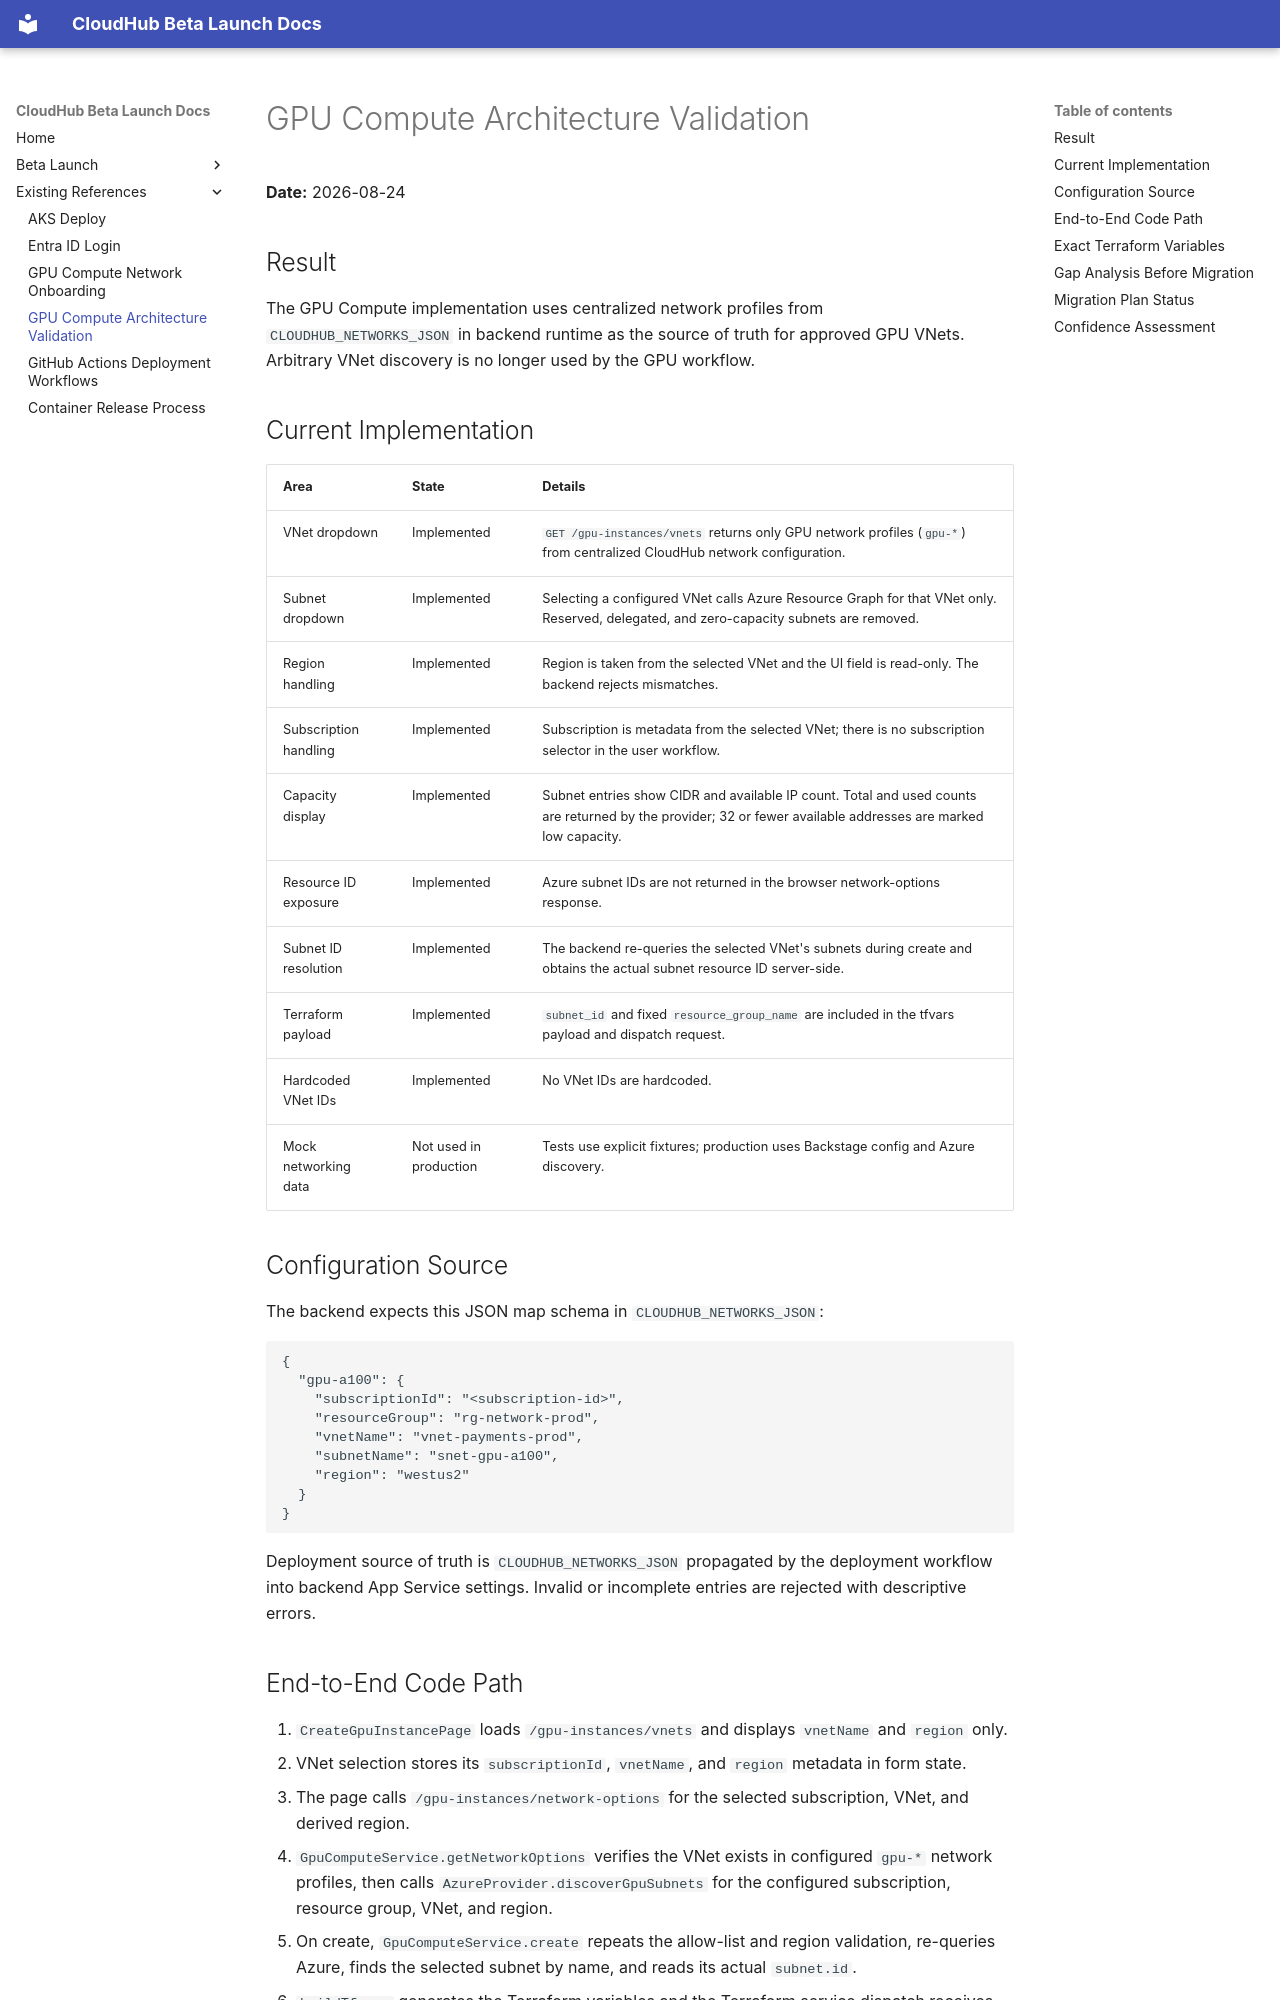

repository: jubermohamad/scp-cloudhub · page: gpu-compute-architecture-validation/index.html · generator: mkdocs

# GPU Compute Architecture Validation

**Date:** 2026-08-24

## Result

The GPU Compute implementation uses centralized network profiles from `CLOUDHUB_NETWORKS_JSON` in backend runtime as the source of truth for approved GPU VNets. Arbitrary VNet discovery is no longer used by the GPU workflow.

## Current Implementation

| Area                  | State                  | Details                                                                                                                                                       |
| --------------------- | ---------------------- | ------------------------------------------------------------------------------------------------------------------------------------------------------------- |
| VNet dropdown         | Implemented            | `GET /gpu-instances/vnets` returns only GPU network profiles (`gpu-*`) from centralized CloudHub network configuration.                                      |
| Subnet dropdown       | Implemented            | Selecting a configured VNet calls Azure Resource Graph for that VNet only. Reserved, delegated, and zero-capacity subnets are removed.                        |
| Region handling       | Implemented            | Region is taken from the selected VNet and the UI field is read-only. The backend rejects mismatches.                                                         |
| Subscription handling | Implemented            | Subscription is metadata from the selected VNet; there is no subscription selector in the user workflow.                                                      |
| Capacity display      | Implemented            | Subnet entries show CIDR and available IP count. Total and used counts are returned by the provider; 32 or fewer available addresses are marked low capacity. |
| Resource ID exposure  | Implemented            | Azure subnet IDs are not returned in the browser network-options response.                                                                                    |
| Subnet ID resolution  | Implemented            | The backend re-queries the selected VNet's subnets during create and obtains the actual subnet resource ID server-side.                                       |
| Terraform payload     | Implemented            | `subnet_id` and fixed `resource_group_name` are included in the tfvars payload and dispatch request.                                                          |
| Hardcoded VNet IDs    | Implemented            | No VNet IDs are hardcoded.                                                                                                                                    |
| Mock networking data  | Not used in production | Tests use explicit fixtures; production uses Backstage config and Azure discovery.                                                                            |

## Configuration Source

The backend expects this JSON map schema in `CLOUDHUB_NETWORKS_JSON`:

```json
{
  "gpu-a100": {
    "subscriptionId": "<subscription-id>",
    "resourceGroup": "rg-network-prod",
    "vnetName": "vnet-payments-prod",
    "subnetName": "snet-gpu-a100",
    "region": "westus2"
  }
}
```

Deployment source of truth is `CLOUDHUB_NETWORKS_JSON` propagated by the deployment workflow into backend App Service settings. Invalid or incomplete entries are rejected with descriptive errors.
